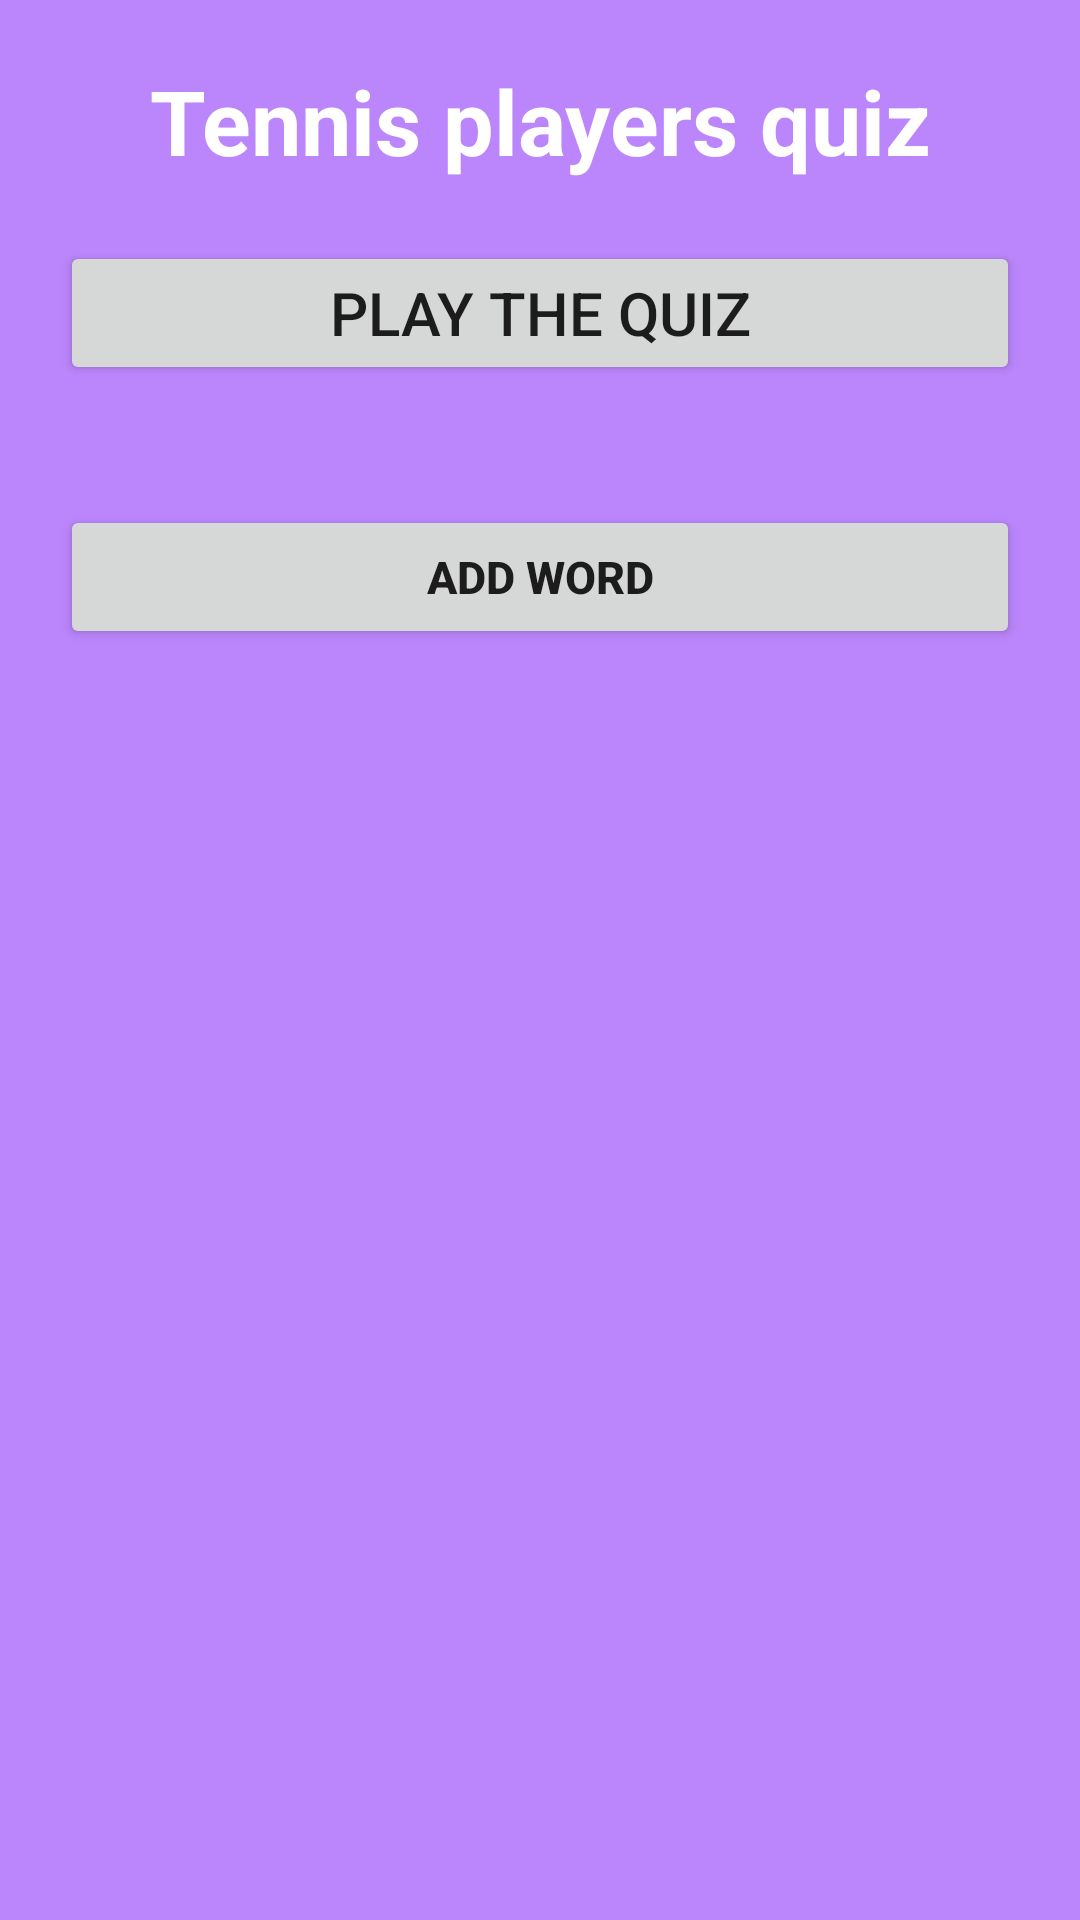

Android layout source for this screen:
<!-- AndroidManifest.xml: application theme Theme.TennisQuizGame -->
<!-- res/layout/activity_main.xml -->
<?xml version="1.0" encoding="utf-8"?>
<LinearLayout xmlns:android="http://schemas.android.com/apk/res/android"
    xmlns:app="http://schemas.android.com/apk/res-auto"
    xmlns:tools="http://schemas.android.com/tools"
    android:layout_width="match_parent"
    android:layout_height="match_parent"
    android:background="@color/purple_200"
    android:paddingTop="20dp"
    android:paddingBottom="20dp"
    android:orientation="vertical"
    android:gravity="top"
    tools:context=".MainActivity">


    <TextView
        android:id="@+id/heading"
        android:layout_width="match_parent"
        android:layout_height="wrap_content"
        android:fontFamily="verdana"
        android:text="Tennis players quiz"
        android:textSize="30dp"
        android:textStyle="bold"
        android:gravity="center"
        android:textColor="@color/white"
        />

    <Button
        android:id="@+id/playButton"
        android:layout_width="match_parent"
        android:layout_height="wrap_content"
        android:layout_gravity="center"
        android:layout_margin="20dp"
        android:textSize="20dp"
        android:text="Play the quiz"
        android:onClick="playTheQuiz"
        />

    <Button
        android:id="@+id/addNewWordBtn"
        android:layout_width="match_parent"
        android:layout_height="wrap_content"
        android:layout_gravity="center"
        android:layout_margin="20dp"
        android:textSize="15dp"
        android:textStyle="bold"
        android:text="Add Word"
        android:onClick="addNewWord"
        />

</LinearLayout>
<!-- resources referenced by this layout -->
<resources>
  <color name="purple_200">#FFBB86FC</color>
  <color name="white">#FFFFFFFF</color>
  <style name="Theme.TennisQuizGame" parent="Theme.MaterialComponents.DayNight.DarkActionBar">
          
          <item name="colorPrimary">@color/purple_500</item>
          <item name="colorPrimaryVariant">@color/purple_700</item>
          <item name="colorOnPrimary">@color/white</item>
          
          <item name="colorSecondary">@color/teal_200</item>
          <item name="colorSecondaryVariant">@color/teal_700</item>
          <item name="colorOnSecondary">@color/black</item>
          
          <item name="android:statusBarColor" tools:targetApi="l">?attr/colorPrimaryVariant</item>
          
      </style>
  <color name="purple_500">#FF6200EE</color>
  <color name="purple_700">#FF3700B3</color>
  <color name="teal_200">#FF03DAC5</color>
  <color name="teal_700">#FF018786</color>
  <color name="black">#FF000000</color>
</resources>
